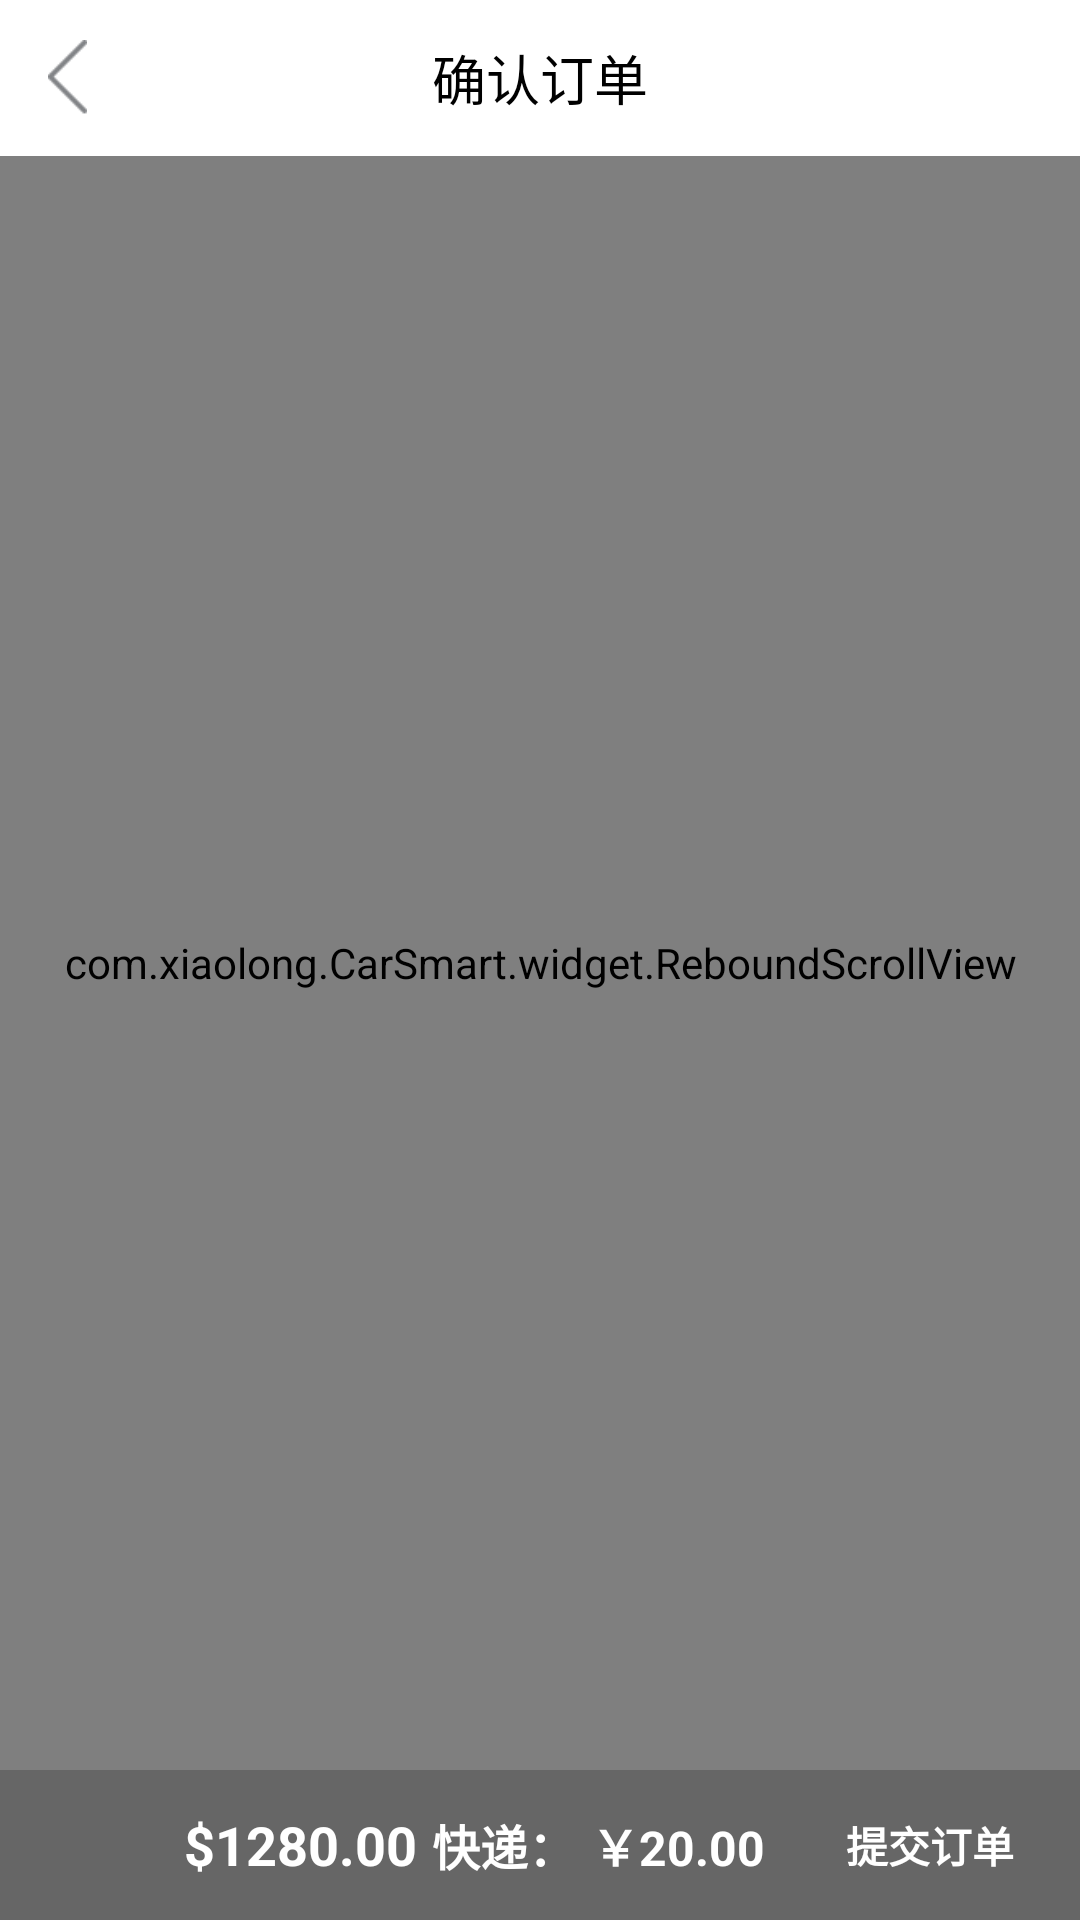

Write the Android layout XML for this screen, with the resource values it uses.
<!-- AndroidManifest.xml: application theme android:Theme.NoTitleBar -->
<!-- res/layout/order_make_activity.xml -->
<?xml version="1.0" encoding="utf-8"?>
<LinearLayout xmlns:android="http://schemas.android.com/apk/res/android"
              android:orientation="vertical"
              android:background="@color/gray_two"
              android:layout_width="match_parent"
              android:layout_height="match_parent">
    <RelativeLayout android:layout_width="match_parent"
                    android:id="@+id/top_liner"
                    android:background="@color/white"
                    android:gravity="center_vertical"
                    android:textSize="18sp"
                    android:textColor="@color/black"
                    android:layout_height="@dimen/height_top_bar">
        <ImageView android:layout_width="25dp"
                   android:layout_alignParentLeft="true"
                   android:layout_centerVertical="true"
                   android:id="@+id/back"
                   android:layout_marginLeft="10dp"
                   android:src="@drawable/button_selector_back"
                   android:layout_height="25dp"/>
        <TextView android:layout_width="wrap_content"
                  android:layout_centerInParent="true"
                  android:text="确认订单"
                  android:textSize="18sp"
                  android:textColor="@color/black"
                  android:layout_height="wrap_content"/>

    </RelativeLayout>

    <com.xiaolong.CarSmart.widget.ReboundScrollView
            android:layout_width="match_parent"
            android:layout_weight="1"
            android:layout_height="wrap_content">

    <LinearLayout android:layout_width="match_parent"
                  android:orientation="vertical"
                  android:layout_weight="1"
                  android:layout_height="wrap_content">

        <RelativeLayout android:layout_width="match_parent"
                        android:background="@color/white"
                        android:id="@+id/select_address_liner"
                        android:layout_marginTop="20dp"
                        android:layout_height="wrap_content">
            <TextView android:layout_width="wrap_content"
                      android:id="@+id/order_nickname"
                      android:padding="8dp"
                      android:textColor="@color/black_text_color"
                      android:textSize="16sp"
                      android:layout_height="wrap_content"/>
            <TextView android:layout_width="wrap_content"
                      android:layout_toRightOf="@+id/order_nickname"
                      android:id="@+id/order_phone"
                      android:padding="8dp"
                      android:textColor="@color/black_text_color"
                      android:layout_height="wrap_content"/>
            <TextView android:layout_width="wrap_content"
                      android:textColor="@color/black_text_color"
                      android:padding="8dp"
                      android:layout_centerVertical="true"
                      android:layout_marginRight="20dp"
                      android:id="@+id/order_address"
                      android:layout_below="@+id/order_nickname"
                      android:text="暂无收货地址"
                      android:layout_height="wrap_content"/>
            <ImageView android:layout_width="wrap_content"
                       android:padding="8dp"
                       android:id="@+id/select_address"
                       android:layout_alignParentRight="true"
                       android:layout_centerVertical="true"
                       android:src="@drawable/button_selector_more"
                       android:layout_height="wrap_content"/>

        </RelativeLayout>

            <ListView android:layout_width="match_parent"
                      android:id="@+id/lstv"
                      android:layout_marginTop="5dp"
                      android:cacheColorHint="#00000000"
                      android:divider="#19000000"
                      android:dividerHeight="1dp"
                      android:fadingEdge="none"
                      android:layout_weight="1"
                      android:fastScrollEnabled="false"
                      android:footerDividersEnabled="false"
                      android:headerDividersEnabled="false"
                      android:smoothScrollbar="true"
                      android:layout_height="wrap_content">
            </ListView>


            <RelativeLayout android:layout_width="match_parent"
                            android:layout_marginTop="10dp"
                            android:background="@color/white"
                            android:layout_height="60dp">
                <TextView android:layout_width="wrap_content"
                          android:text="支付及配送"
                          android:textColor="@color/black_text_color"
                          android:padding="8dp"
                          android:layout_centerVertical="true"
                          android:layout_height="wrap_content"/>
                <TextView android:layout_width="wrap_content"
                          android:text="点此选择付款方式"
                          android:padding="5dp"
                          android:id="@+id/order_pay_method"
                          android:layout_marginRight="20dp"
                          android:textColor="@color/black_text_color"
                          android:layout_alignParentRight="true"
                          android:layout_height="wrap_content"/>
                <TextView android:layout_width="wrap_content"
                          android:text="点此选择快递方式"
                          android:padding="5dp"
                          android:id="@+id/order_kuaidi"
                          android:layout_below="@+id/order_pay_method"
                          android:layout_marginRight="20dp"
                          android:textColor="@color/black_text_color"
                          android:layout_alignParentRight="true"
                          android:layout_height="wrap_content"/>
            </RelativeLayout>
            <View android:layout_width="match_parent"
                  android:background="@color/gray_two"
                  android:layout_height="1dp">
            </View>

            <RelativeLayout android:layout_width="match_parent"
                            android:background="@color/white"
                            android:id="@+id/select_fapiao"
                            android:layout_height="wrap_content">
                <TextView android:layout_width="wrap_content"
                          android:text="发票信息"
                          android:textColor="@color/black_text_color"
                          android:padding="15dp"
                          android:layout_height="wrap_content"/>
                <TextView android:layout_width="wrap_content"
                          android:text="不开发票"
                          android:layout_alignParentRight="true"
                          android:textColor="@color/black_text_color"
                          android:padding="15dp"
                          android:id="@+id/order_fapiao"
                          android:layout_height="wrap_content"/>
            </RelativeLayout>
        <EditText
                android:id="@+id/postscript"
                android:layout_width="match_parent"
                android:layout_height="wrap_content"
                android:minHeight="35dp"
                android:layout_marginTop="8dp"
                android:layout_marginLeft="3dp"
                android:layout_marginRight="3dp"
                android:layout_marginBottom="10dp"
                android:paddingLeft="5dp"
                android:textSize="14sp"
                android:paddingRight="5dp"
                android:paddingBottom="10dp"
                android:padding="15dp"
                android:gravity="top"
                android:background="@drawable/et_bule_bg"
                android:hint="用户附言"/>
    </LinearLayout>


    </com.xiaolong.CarSmart.widget.ReboundScrollView>
    <RelativeLayout android:layout_width="match_parent"
                    android:background="@color/dark_gray"
                    android:layout_height="50dp">
        <Button android:layout_width="100dp"
                android:text="提交订单"
                android:textStyle="bold"
                android:id="@+id/order_sure"
                android:layout_alignParentRight="true"
                android:background="@drawable/button_selector_red_one"
                android:textColor="@color/white"
                android:layout_height="match_parent"/>
        <TextView android:layout_width="wrap_content"
                  android:textSize="16sp"
                  android:text="快递："
                  android:textStyle="bold"
                  android:id="@+id/order_kuaidi_pay_title"
                  android:layout_marginRight="5dp"
                  android:layout_toLeftOf="@+id/order_kuaidi_pay"
                  android:gravity="center"
                  android:textColor="@color/white"
                  android:layout_height="match_parent"/>
        <TextView android:layout_width="wrap_content"
                  android:textSize="16sp"
                  android:text="￥20.00"
                  android:textStyle="bold"
                  android:id="@+id/order_kuaidi_pay"
                  android:layout_marginRight="5dp"
                  android:layout_toLeftOf="@+id/order_sure"
                  android:gravity="center"
                  android:textColor="@color/white"
                  android:layout_height="match_parent"/>
        <TextView android:layout_width="wrap_content"
                  android:textSize="18sp"
                  android:text="$1280.00"
                  android:textStyle="bold"
                  android:id="@+id/order_count"
                  android:layout_marginRight="5dp"
                  android:layout_toLeftOf="@+id/order_kuaidi_pay_title"
                  android:gravity="center"
                  android:textColor="@color/white"
                  android:layout_height="match_parent"/>
    </RelativeLayout>
</LinearLayout>
<!-- resources referenced by this layout -->
<resources>
  <color name="black">#000000</color>
  <color name="black_text_color">#656565</color>
  <color name="dark_gray">#666666</color>
  <color name="gray_two">#F3F4F6</color>
  <color name="white">#ffffff</color>
  <dimen name="height_top_bar">52dp</dimen>
  <!-- drawable button_selector_back (drawable) -->
  <?xml version="1.0" encoding="utf-8"?>
  <selector xmlns:android="http://schemas.android.com/apk/res/android">
  
      <item android:drawable="@drawable/back_p" android:state_pressed="true"/>
      <item android:drawable="@drawable/back_p" android:state_focused="true" android:state_pressed="false"/>
      <item android:drawable="@drawable/back_n"/>
  
  </selector>
  <!-- drawable button_selector_more (drawable) -->
  <?xml version="1.0" encoding="utf-8"?>
  <selector xmlns:android="http://schemas.android.com/apk/res/android">
  
      <item android:drawable="@drawable/more_p" android:state_pressed="true"/>
      <item android:drawable="@drawable/more_p" android:state_focused="true" android:state_pressed="false"/>
      <item android:drawable="@drawable/more_n"/>
  
  </selector>
  <!-- drawable back_p: png bitmap (drawable-hdpi, 1472 bytes) -->
  <!-- drawable back_n: png bitmap (drawable-hdpi, 1499 bytes) -->
  <!-- drawable more_p: png bitmap (drawable-xhdpi, 1183 bytes) -->
  <!-- drawable more_n: png bitmap (drawable-xhdpi, 1186 bytes) -->
</resources>
